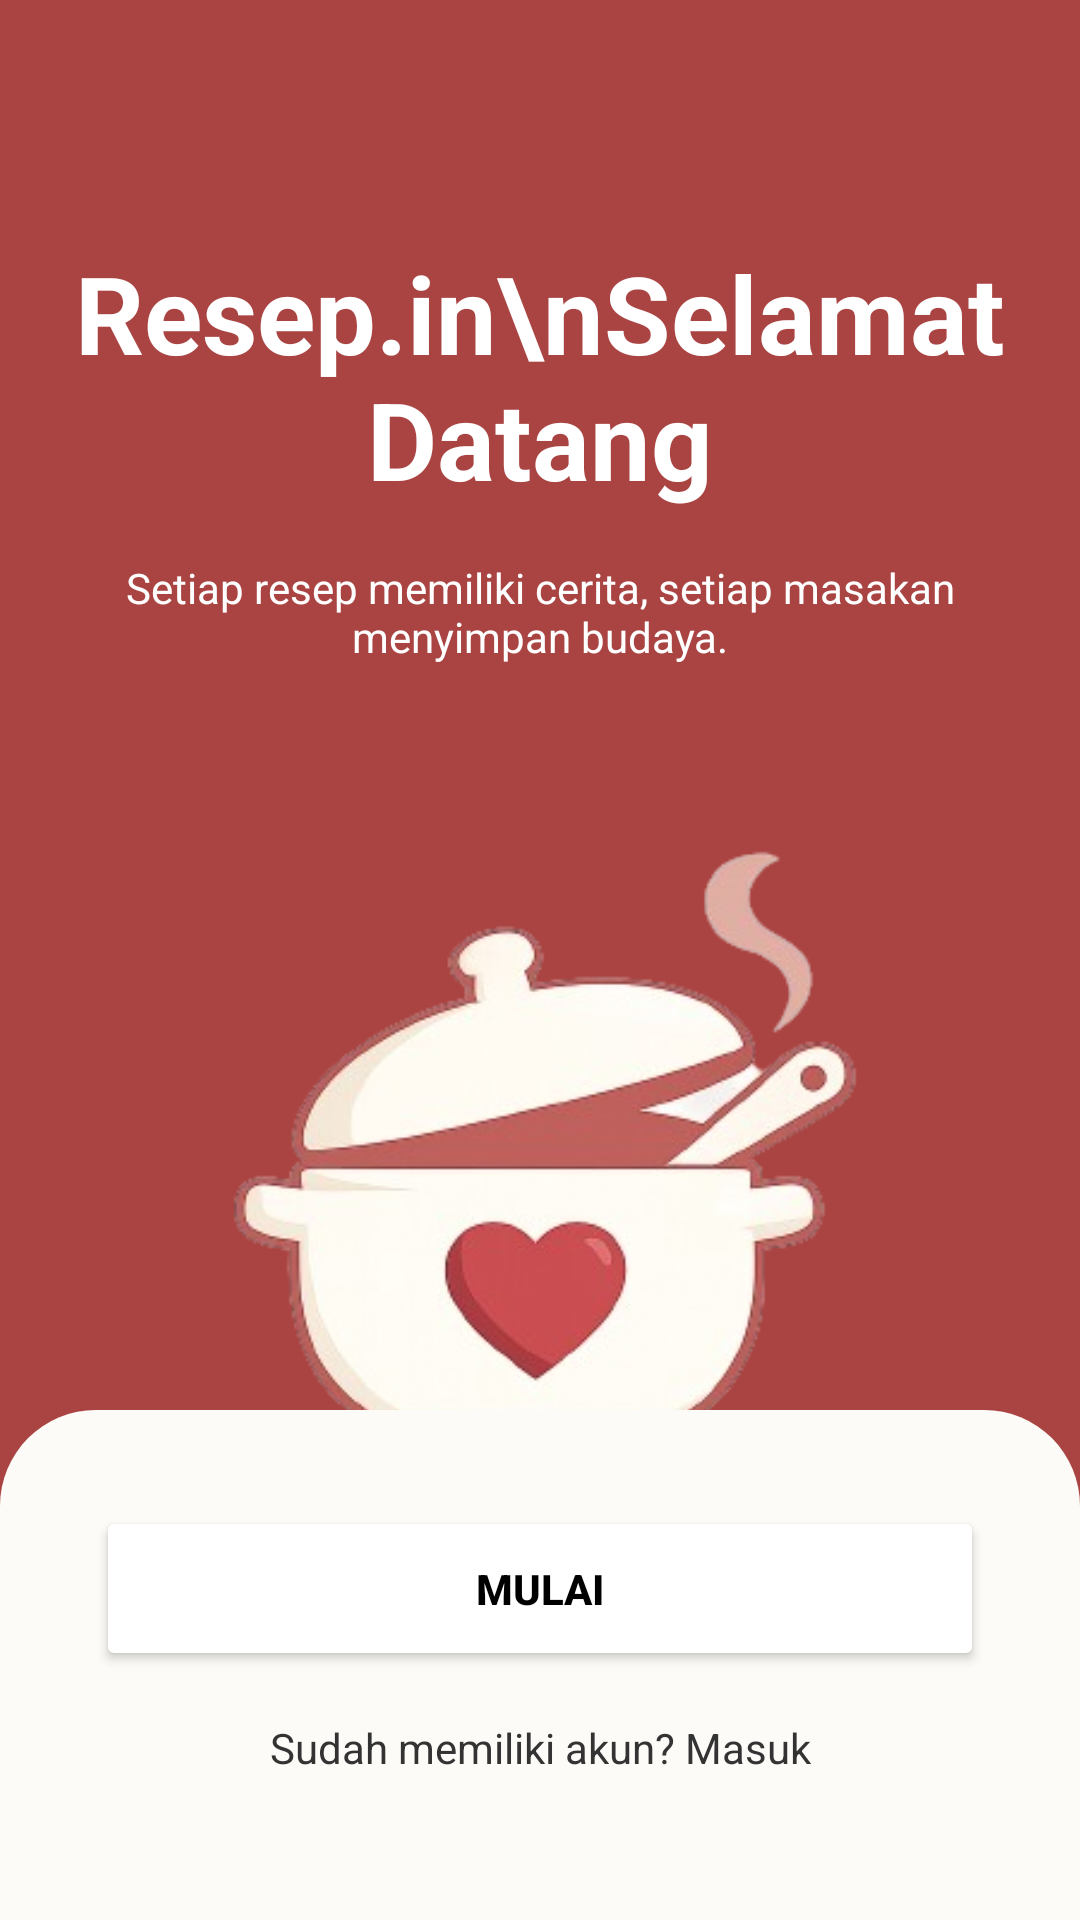

Here is an Android app screen rendered from its layout file. Give the layout XML and the strings, colors and styles it references.
<!-- AndroidManifest.xml: application theme Theme.ResepIn -->
<!-- res/layout/activity_welcome.xml -->
<?xml version="1.0" encoding="utf-8"?>
<androidx.constraintlayout.widget.ConstraintLayout
    xmlns:android="http://schemas.android.com/apk/res/android"
    xmlns:app="http://schemas.android.com/apk/res-auto"
    android:layout_width="match_parent"
    android:layout_height="match_parent"
    android:background="#A94442">

    <TextView
        android:id="@+id/tvTitle"
        android:layout_width="wrap_content"
        android:layout_height="wrap_content"
        android:text="Resep.in\nSelamat Datang"
        android:textColor="#FFFFFF"
        android:textSize="36sp"
        android:textStyle="bold"
        android:gravity="center"
        android:layout_marginTop="80dp"
        app:layout_constraintTop_toTopOf="parent"
        app:layout_constraintStart_toStartOf="parent"
        app:layout_constraintEnd_toEndOf="parent"/>

    <TextView
        android:id="@+id/tvDesc"
        android:layout_width="280dp"
        android:layout_height="wrap_content"
        android:text="Setiap resep memiliki cerita, setiap masakan menyimpan budaya."
        android:textColor="#FFFFFF"
        android:textSize="14sp"
        android:gravity="center"
        android:layout_marginTop="16dp"
        app:layout_constraintTop_toBottomOf="@id/tvTitle"
        app:layout_constraintStart_toStartOf="parent"
        app:layout_constraintEnd_toEndOf="parent"/>

    <ImageView
        android:id="@+id/imgPanci"
        android:layout_width="500dp"
        android:layout_height="400dp"
        android:layout_marginTop="4dp"
        android:src="@drawable/ic_panci"
        app:layout_constraintEnd_toEndOf="parent"
        app:layout_constraintHorizontal_bias="0.505"
        app:layout_constraintStart_toStartOf="parent"
        app:layout_constraintTop_toBottomOf="@id/tvDesc" />

    <androidx.constraintlayout.widget.ConstraintLayout
        android:id="@+id/bottomContainer"
        android:layout_width="match_parent"
        android:layout_height="wrap_content"
        android:background="@drawable/bg_white_top_rounded"
        android:paddingTop="32dp"
        android:paddingBottom="48dp"
        app:layout_constraintBottom_toBottomOf="parent">

        <Button
            android:id="@+id/btnMulai"
            android:layout_width="match_parent"
            android:layout_height="55dp"
            android:layout_marginHorizontal="32dp"
            android:text="Mulai"
            android:textColor="#000000"
            android:backgroundTint="#FFFFFF"
            android:textStyle="bold"
            app:layout_constraintTop_toTopOf="parent"
            app:layout_constraintStart_toStartOf="parent"
            app:layout_constraintEnd_toEndOf="parent"/>

        <TextView
            android:id="@+id/tvMasukLink"
            android:layout_width="wrap_content"
            android:layout_height="wrap_content"
            android:layout_marginTop="16dp"
            android:text="Sudah memiliki akun? Masuk"
            android:textColor="#333333"
            app:layout_constraintTop_toBottomOf="@id/btnMulai"
            app:layout_constraintStart_toStartOf="parent"
            app:layout_constraintEnd_toEndOf="parent"/>

    </androidx.constraintlayout.widget.ConstraintLayout>

</androidx.constraintlayout.widget.ConstraintLayout>
<!-- resources referenced by this layout -->
<resources>
  <!-- drawable bg_white_top_rounded (drawable) -->
  <?xml version="1.0" encoding="utf-8"?>
  <shape xmlns:android="http://schemas.android.com/apk/res/android">
      <solid android:color="#FDFBF7"/>
      <corners
          android:topLeftRadius="32dp"
          android:topRightRadius="32dp"/>
  </shape>
  <!-- drawable ic_panci: png bitmap (drawable, 88709 bytes) -->
  <style name="Theme.ResepIn" parent="Theme.Material3.DayNight.NoActionBar">
  
          <item name="colorPrimary">@color/primary</item>
          <item name="colorSecondary">@color/accent</item>
  
          <item name="android:statusBarColor">@color/primaryDark</item>
  
      </style>
  <color name="primary">#D8B08C</color>
  <color name="accent">#E8C9A0</color>
  <color name="primaryDark">#BE8C63</color>
</resources>
